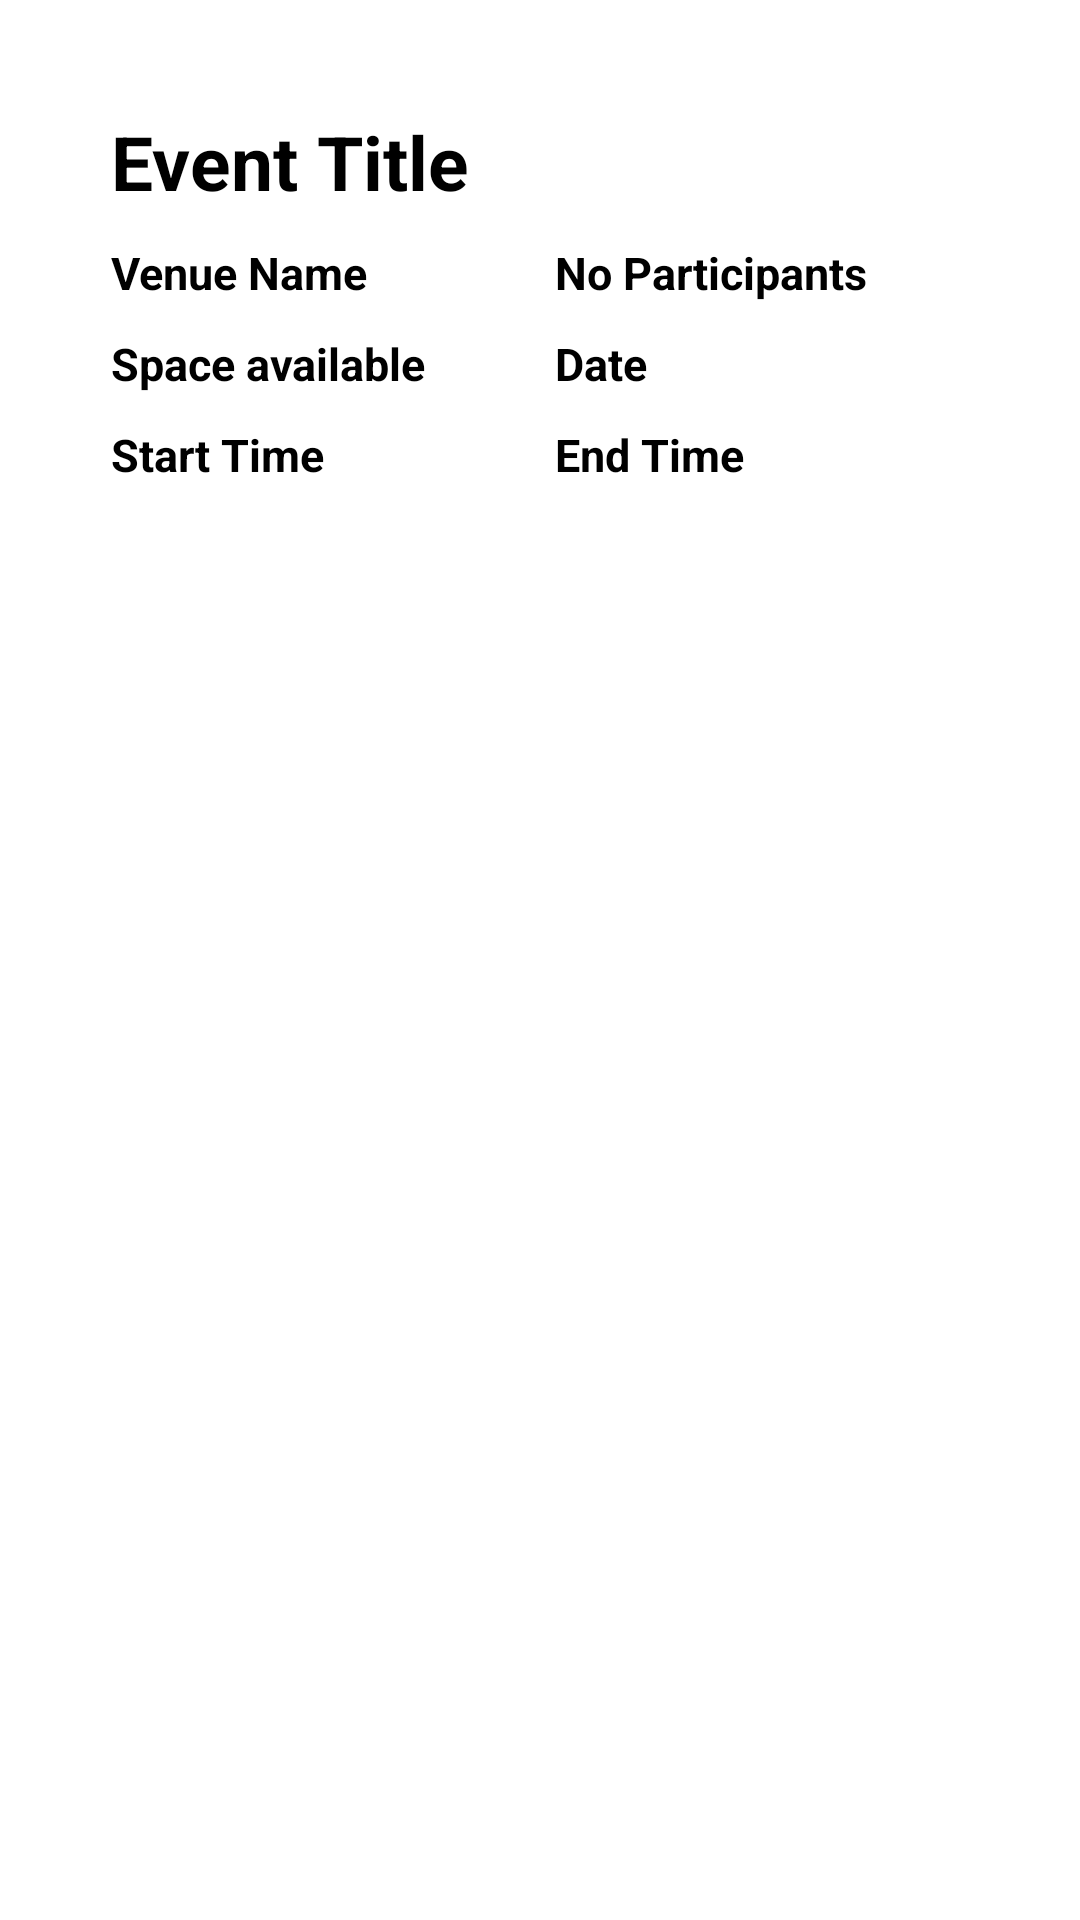

Write the Android layout XML for this screen, with the resource values it uses.
<!-- AndroidManifest.xml: application theme Theme.B07_project -->
<!-- res/layout/event_node.xml -->
<?xml version="1.0" encoding="utf-8"?>
<LinearLayout xmlns:android="http://schemas.android.com/apk/res/android"
    android:layout_width="match_parent"
    android:layout_height="wrap_content"
    android:orientation="horizontal"
    android:padding="32dp">

    <LinearLayout
        android:layout_width="match_parent"
        android:layout_height="wrap_content"
        android:orientation="vertical">

        <TextView
            android:layout_width="match_parent"
            android:layout_height="wrap_content"
            android:text="Event Title"
            android:textColor="#000"
            android:textSize="25sp"
            android:textStyle="bold"
            android:layout_margin="5dp"
            android:id="@+id/eventTitleid"
           />
        <LinearLayout
            android:layout_width="match_parent"
            android:layout_height="wrap_content"
            >

            <TextView
                android:layout_width="100dp"
                android:layout_height="wrap_content"
                android:text="Venue Name"
                android:textColor="#000"
                android:textSize="15sp"
                android:textStyle="bold"
                android:layout_margin="5dp"
                android:layout_weight="1"
                android:id="@+id/eventVenueid"
                />
            <TextView
                android:layout_width="100dp"
                android:layout_height="wrap_content"
                android:text="No Participants"
                android:textColor="#000"
                android:textSize="15sp"
                android:textStyle="bold"
                android:layout_margin="5dp"
                android:layout_weight="1"
                android:id="@+id/eventCountid"
                />
        </LinearLayout>

        <LinearLayout
            android:layout_width="match_parent"
            android:layout_height="wrap_content"
            >

            <TextView
                android:layout_width="100dp"
                android:layout_height="wrap_content"
                android:text="Space available"
                android:textColor="#000"
                android:textSize="15sp"
                android:textStyle="bold"
                android:layout_margin="5dp"
                android:layout_weight="1"
                android:id="@+id/eventSpaceid"
                />
            <TextView
                android:layout_width="100dp"
                android:layout_height="wrap_content"
                android:text="Date"
                android:textColor="#000"
                android:textSize="15sp"
                android:textStyle="bold"
                android:layout_margin="5dp"
                android:layout_weight="1"
                android:id="@+id/eventDateid"
                />
        </LinearLayout>
        <LinearLayout
            android:layout_width="match_parent"
            android:layout_height="wrap_content"
            >
            <TextView
                android:layout_width="100dp"
                android:layout_height="wrap_content"
                android:text="Start Time"
                android:textColor="#000"
                android:textSize="15sp"
                android:textStyle="bold"
                android:layout_margin="5dp"
                android:layout_weight="1"
                android:id="@+id/eventStartTimeid"
                />
            <TextView
                android:layout_width="100dp"
                android:layout_height="wrap_content"
                android:text="End Time"
                android:textColor="#000"
                android:textSize="15sp"
                android:textStyle="bold"
                android:layout_margin="5dp"
                android:layout_weight="1"
                android:id="@+id/eventEndTimeid"
                />
        </LinearLayout>
    </LinearLayout>
</LinearLayout>
<!-- resources referenced by this layout -->
<resources>
  <style name="Theme.B07_project" parent="Theme.MaterialComponents.DayNight.DarkActionBar">
          
          <item name="colorPrimary">@color/black</item>
          <item name="colorPrimaryVariant">@color/purple_700</item>
          <item name="colorOnPrimary">@color/white</item>
          
          <item name="colorSecondary">@color/teal_200</item>
          <item name="colorSecondaryVariant">@color/teal_700</item>
          <item name="colorOnSecondary">@color/black</item>
          
          <item name="android:statusBarColor" tools:targetApi="l">@color/black</item>
          <item name="android:navigationBarColor">@color/black</item>
          
      </style>
  <!-- not gathered from this repository: default colours our renderer supplied (Android Studio template values) -->
  <color name="purple_700">#FF3700B3</color>
  <color name="teal_200">#FF03DAC5</color>
  <color name="teal_700">#FF018786</color>
  <color name="black">#FF000000</color>
  <color name="white">#FFFFFFFF</color>
</resources>
